The GitHub repository TranHuuHoang99/CPP_Library contains a labelled image folder "dataset" with 7 categories: image cachua, image carot, image chuoi, image man, image ot, image tl, image xoai. Examples follow, each with its label.

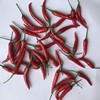
Label: image ot

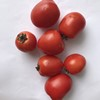
Label: image cachua

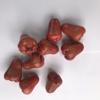
Label: image man

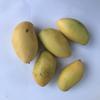
Label: image xoai

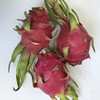
Label: image tl

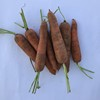
Label: image carot
